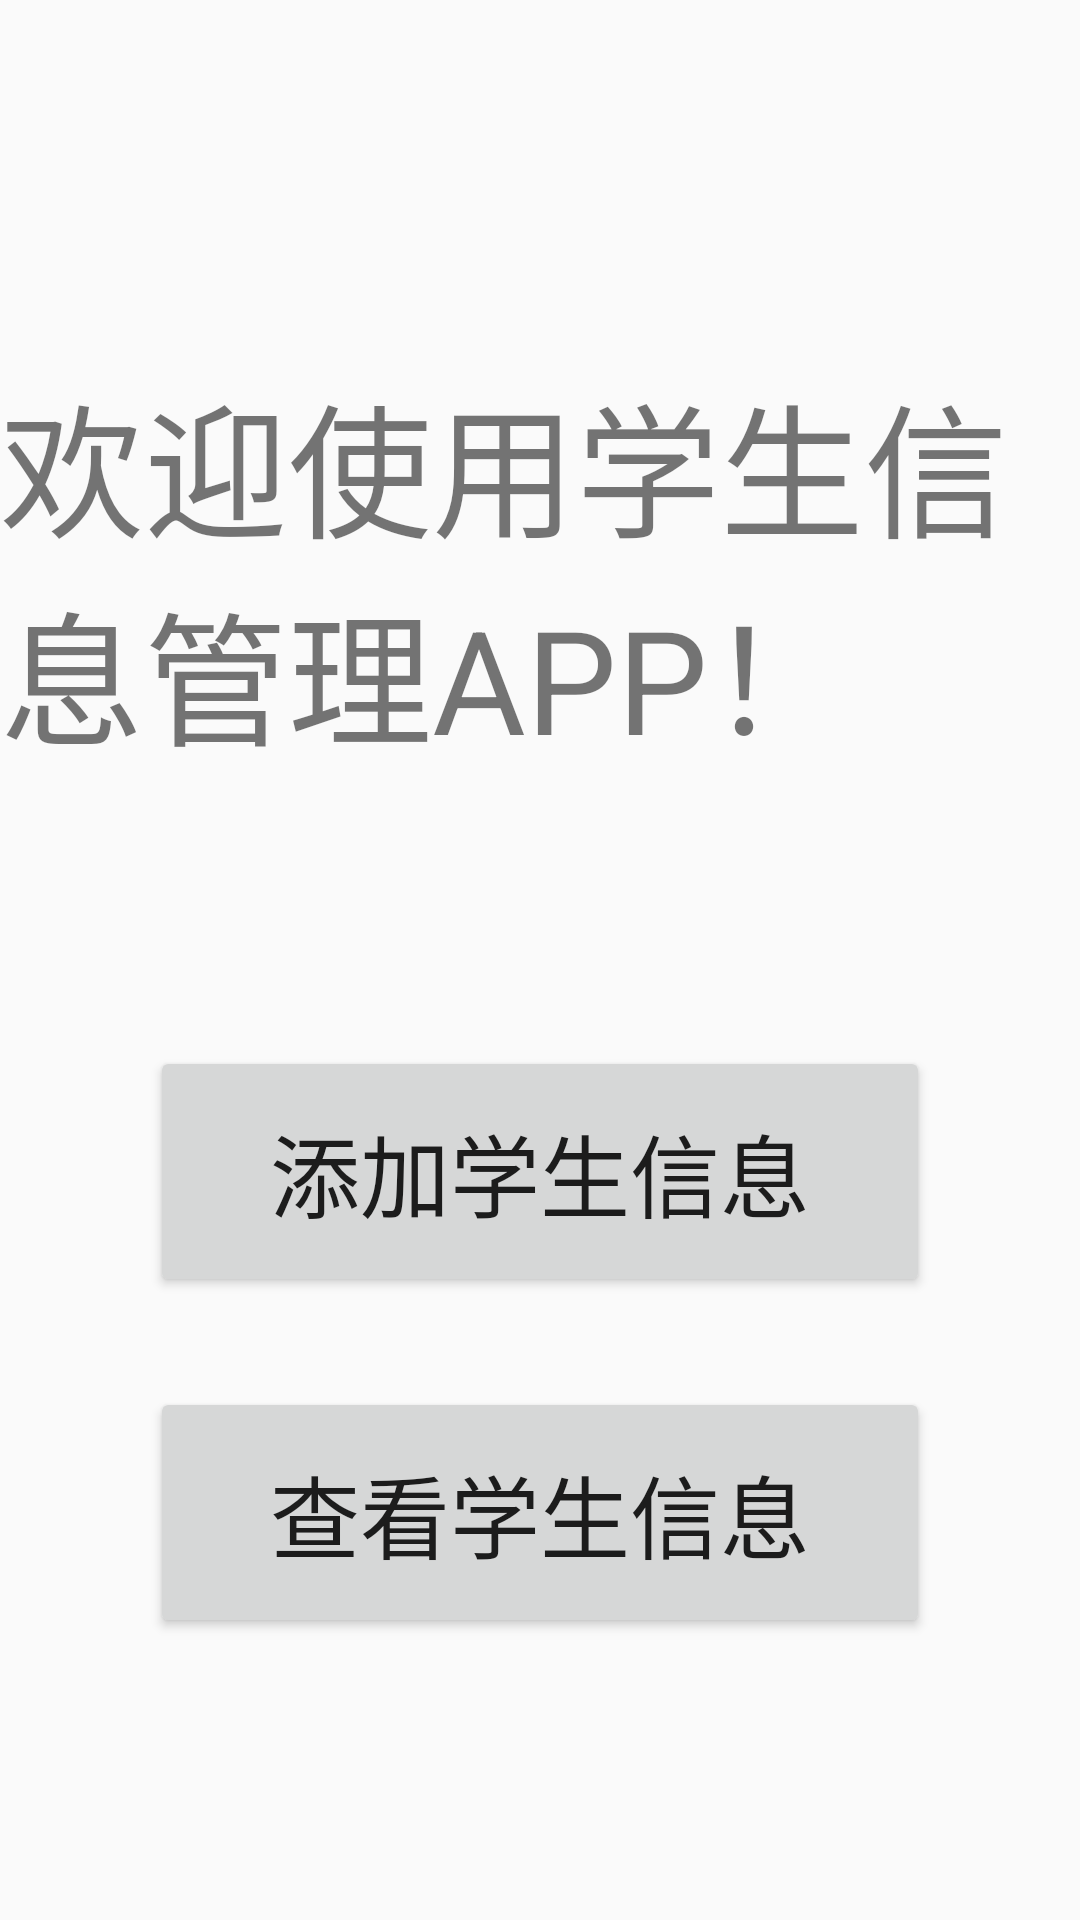

Produce the Android XML layout that renders to this screen, including the resource entries it uses.
<!-- AndroidManifest.xml: application theme AppTheme -->
<!-- res/layout/activity_main.xml -->
<?xml version="1.0" encoding="utf-8"?>
<LinearLayout xmlns:app="http://schemas.android.com/apk/res-auto"
    xmlns:tools="http://schemas.android.com/tools"
    xmlns:android="http://schemas.android.com/apk/res/android"
    android:layout_width="match_parent"
    android:layout_height="match_parent"
    tools:context=".MainActivity"
    android:orientation="vertical">

    <TextView
        android:layout_width="wrap_content"
        android:layout_height="wrap_content"
        android:text="@string/welcome"
        android:textSize="@dimen/title_font_size"
        android:layout_marginTop="120dp"
        android:layout_marginBottom="90dp"
        android:layout_gravity="center"
        android:textAlignment="center"
        ></TextView>

    <Button
        android:id="@+id/goto_input"
        android:layout_width="match_parent"
        android:layout_height="wrap_content"
        android:text="@string/welcome_button_top"
        android:textSize="@dimen/button_font_size"
        android:padding="@dimen/welcome_button_padding"
        android:layout_marginLeft="@dimen/welcome_button_margin"
        android:layout_marginRight="@dimen/welcome_button_margin"
        ></Button>

    <Button
        android:id="@+id/goto_display"
        android:layout_width="match_parent"
        android:layout_height="wrap_content"
        android:text="@string/welcome_button_bottom"
        android:textSize="@dimen/button_font_size"
        android:layout_marginTop="30dp"
        android:padding="@dimen/welcome_button_padding"
        android:layout_marginLeft="@dimen/welcome_button_margin"
        android:layout_marginRight="@dimen/welcome_button_margin"
        ></Button>

</LinearLayout>
<!-- resources referenced by this layout -->
<resources>
  <dimen name="button_font_size">30sp</dimen>
  <dimen name="title_font_size">48sp</dimen>
  <dimen name="welcome_button_margin">50dp</dimen>
  <dimen name="welcome_button_padding">20dp</dimen>
  <string name="welcome">欢迎使用学生信息管理APP！</string>
  <string name="welcome_button_bottom">查看学生信息</string>
  <string name="welcome_button_top">添加学生信息</string>
  <style name="AppTheme" parent="Theme.AppCompat.Light.DarkActionBar">
          
          <item name="colorPrimary">@color/colorPrimary</item>
          <item name="colorPrimaryDark">@color/colorPrimaryDark</item>
          <item name="colorAccent">@color/colorAccent</item>
  
      </style>
  <!-- not gathered from this repository: default colours our renderer supplied (Android Studio template values) -->
  <color name="colorPrimary">#FF6200EE</color>
  <color name="colorPrimaryDark">#FF3700B3</color>
  <color name="colorAccent">#FF03DAC5</color>
</resources>
